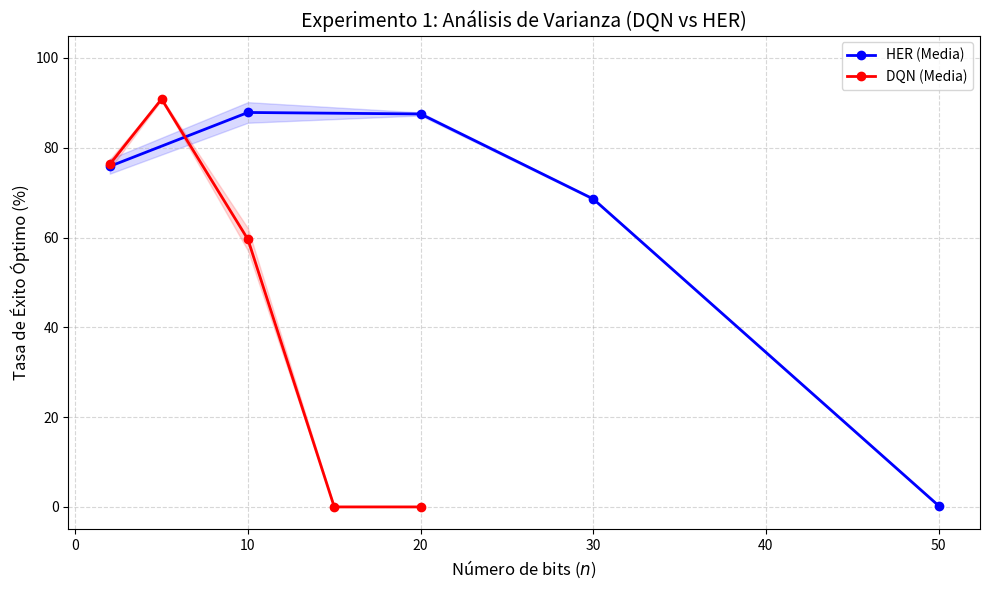
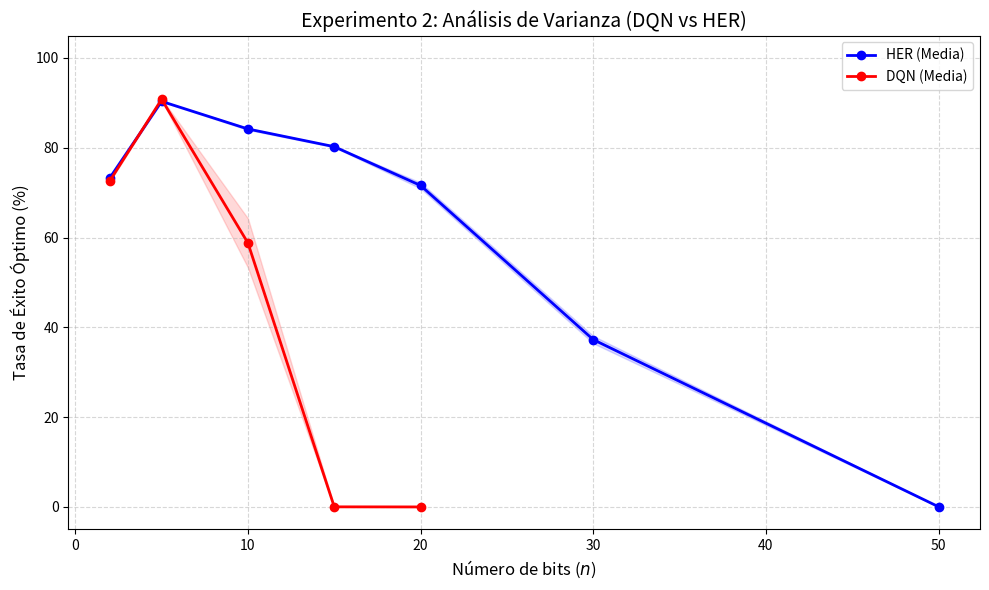
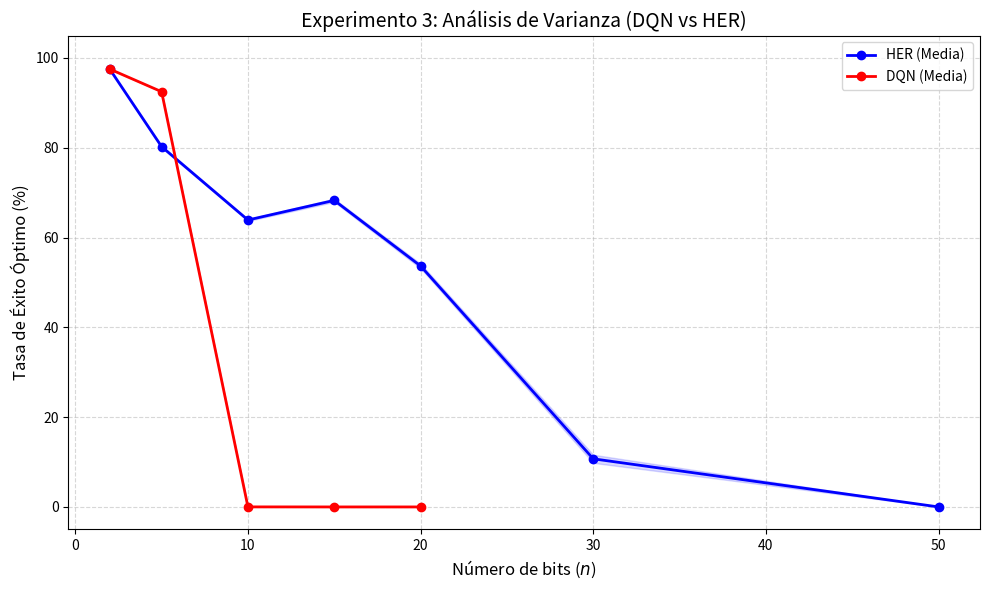

These charts were generated, in order, by the following Python code:
import matplotlib.pyplot as plt
import numpy as np

# --- DATOS DEL ANEXO (3 Intentos por Experimento) ---

# Experimento 1: Meta y Estado Inicial Aleatorios
exp1_her_data = {
    2: [76.60, 73.60, 77.40],
    10: [87.60, 90.80, 85.20],
    20: [87.20, 88.00, 87.40],
    30: [68.40, 68.60, 68.80],
    50: [0.40, 0.40, 0.05]
}
exp1_dqn_data = {
    2: [75.00, 77.60, 76.40],
    5: [90.59, 90.90, 91.08],
    10: [59.13, 62.85, 56.79],
    15: [0.01, 0.00, 0.00],
    20: [0.00, 0.00, 0.01]
}

# Experimento 2: Meta Fija, Estado Inicial Aleatorio
exp2_her_data = {
    2: [73.28, 73.00, 73.61],
    5: [90.43, 90.37, 90.21],
    10: [84.44, 83.97, 84.15],
    15: [80.13, 80.20, 80.41],
    20: [72.52, 71.20, 71.08],
    30: [37.33, 36.23, 38.24],
    50: [0.06, 0.06, 0.00]
}
exp2_dqn_data = {
    2: [72.81, 72.71, 72.37],
    5: [90.78, 91.00, 90.62],
    10: [54.60, 55.24, 66.54],
    15: [0.01, 0.03, 0.02],
    20: [0.00, 0.00, 0.00]
}

# Experimento 3: Meta Fija, Estado Inicial Opuesto
exp3_her_data = {
    2: [97.57, 97.49, 97.44],
    5: [79.92, 80.44, 80.39],
    10: [63.70, 64.21, 63.83],
    15: [67.83, 68.70, 68.33],
    20: [53.84, 52.98, 54.20],
    30: [9.58, 11.80, 10.78],
    50: [0.00, 0.00, 0.00]
}
exp3_dqn_data = {
    2: [97.47, 97.61, 97.50],
    5: [92.53, 92.44, 92.50],
    10: [0.01, 0.01, 0.01],
    15: [0.00, 0.00, 0.00],
    20: [0.00, 0.00, 0.00]
}

def plot_and_save_variance(dqn_dict, her_dict, title, filename):
    plt.figure(figsize=(10, 6))
    
    # Procesar y pintar HER (Azul)
    her_x = sorted(her_dict.keys())
    her_means = [np.mean(her_dict[b]) for b in her_x]
    her_stds = [np.std(her_dict[b]) for b in her_x]
    plt.plot(her_x, her_means, 'bo-', label='HER (Media)', linewidth=2)
    plt.fill_between(her_x, np.array(her_means) - np.array(her_stds), 
                     np.array(her_means) + np.array(her_stds), color='blue', alpha=0.15)
    
    # Procesar y pintar DQN (Rojo)
    dqn_x = sorted(dqn_dict.keys())
    dqn_means = [np.mean(dqn_dict[b]) for b in dqn_x]
    dqn_stds = [np.std(dqn_dict[b]) for b in dqn_x]
    plt.plot(dqn_x, dqn_means, 'ro-', label='DQN (Media)', linewidth=2)
    plt.fill_between(dqn_x, np.array(dqn_means) - np.array(dqn_stds), 
                     np.array(dqn_means) + np.array(dqn_stds), color='red', alpha=0.15)
    
    plt.title(title, fontsize=14)
    plt.xlabel('Número de bits ($n$)', fontsize=12)
    plt.ylabel('Tasa de Éxito Óptimo (%)', fontsize=12)
    plt.ylim(-5, 105)
    plt.grid(True, linestyle='--', alpha=0.5)
    plt.legend(loc='best')
    plt.tight_layout()
    
    # Guardar imagen
    plt.savefig(filename)
    print(f"Imagen guardada: {filename}")
    plt.close()

# Ejecutar la creación de gráficas
plot_and_save_variance(exp1_dqn_data, exp1_her_data, 'Experimento 1: Análisis de Varianza (DQN vs HER)', 'variance_exp1.png')
plot_and_save_variance(exp2_dqn_data, exp2_her_data, 'Experimento 2: Análisis de Varianza (DQN vs HER)', 'variance_exp2.png')
plot_and_save_variance(exp3_dqn_data, exp3_her_data, 'Experimento 3: Análisis de Varianza (DQN vs HER)', 'variance_exp3.png')
